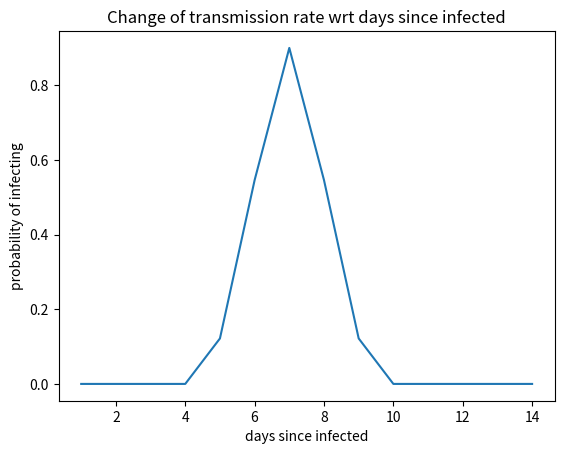

Reproduce this figure in Python.
import math


class Virus:
    def __init__(self, incubation, illness_length, max_transmission_rate, immunity):
        self.incubation = incubation
        self.illness_length = illness_length
        self.max_transmission_rate = max_transmission_rate
        self.immunity = immunity

    def get_immunity(self):
        return self.immunity

    def get_illness_length(self):
        return self.illness_length

    def get_incubation(self):
        return self.incubation

    def get_max_transmission_rate(self):
        return self.max_transmission_rate

    def get_gaussian_value(self, time_passed):
        smallest = self.incubation
        largest = self.illness_length - self.incubation
        std = (largest - smallest) / 4

        value = ((1 / (std * math.sqrt(math.tau))) * math.e ** (-0.5 * ((time_passed - self.illness_length // 2) / std) ** 2))

        return value

    def get_transmission(self, days_since_infected):
        if days_since_infected < self.incubation:
            return 0.0

        if days_since_infected > self.illness_length - self.incubation:
            return 0.0

        val = self.get_gaussian_value(days_since_infected)
        max_val = self.get_gaussian_value(self.illness_length // 2)
        norm_constant = self.max_transmission_rate / max_val

        return val * norm_constant


import matplotlib.pyplot as plt

virus = Virus(5, 14, 0.9, 90)
X = [i for i in range(1, 15)]
y = [virus.get_transmission(x) for x in X]

plt.plot(X, y)
plt.xlabel("days since infected")
plt.ylabel("probability of infecting")
plt.title("Change of transmission rate wrt days since infected")
plt.show()

class Person:
    def __init__(self):
        self.infected = False
        self.got_infected = None
        self.has_virus = None
        self.got_cured = None
        self.quarantined = False

    def is_in_quarantine(self):
        return self.quarantined

    def is_infected(self):
        return self.infected

    def infect(self, day, virus, quarantine):
        # TODO: simulates a person getting infected
        # - if person already infected, do nothing
        # - if person immune after previous infection, do nothing
        # - otherwise infect person, set all relevant object attributes
        pass

    def update(self, day):
        # TODO: updates the person's state, potentially gets cured
        # - if person not infected, do nothing
        # - if person has been sick longer than the virus's illness duration,
        #   the person gets cured: set all relevant object attributes
        pass

    def get_infectiousness(self, day):
        # TODO: returns the probability of a person infecting someone else
        # - if the person is not infected, return 0.0
        # - otherwise return probability based on sickness duration
        return 0.0

import random


class Population:
    def __init__(self, size, meets_per_day, uses_quarantine):
        self.size = size
        self.meets_per_day = meets_per_day
        self.persons = list()
        for _ in range(self.size):
            self.persons.append(Person())

        self.quarantine = uses_quarantine

    def set_quarantine(self, quarantine):
        self.quarantine = quarantine

    def introduce_virus(self, day, virus, patient_count):
        # TODO: introduces a new virus to the population
        # infect a random sample of the population with the virus
        # sample size is given by patient_count
        pass

    def get_moving_people(self, mobility):
        # TODO: generates a random sample of people moving (meeting others)
        # only people not in quarantine can move
        # mobility is a number between 0 and 1
        # representing the percentage of people moving within the population
        return []

    def get_people_met(self, person):
        # TODO: generate a list of people a person meets
        # person can only meet people not in quarantine
        # returns the list of people
        return []

    def simulate_ineraction(self, person1, person2, day):
        # person 1 can infect person 2
        if random.random() < person1.get_infectiousness(day):
            person2.infect(day, self.virus, self.quarantine)

        # person 2 can infect person 1
        if random.random() < person2.get_infectiousness(day):
            person1.infect(day, self.virus, self.quarantine)

    def run_day(self, day, mobility):
        # TODO: simulates a day
        # 1. update people's state
        # 2. simulate people moving
        #   2.1. get list of people moving
        #   2.2. simulate all interactions
        pass

    def get_number_of_infected(self):
        # TODO: return the number of infected people within the population
        return 0

def run_simulation(virus, initial_patient_count,
                   population, mobility,
                   length):
    # TODO: runs a simulation based on the parameters
    # 1. introduce virus to the population
    # 2. for the duration of the simulation:
    #   2.1. simulate day's events
    #   2.2. get number of infected and append it to counts
    #   2.3. introduce dynamic quarantine:
    #          - use quarantine if more than 400 people are infected
    #          - stop using quarantine if less than 200 people are infected
    counts = list()

    return counts


covid = Virus(incubation=5, illness_length=14, max_transmission_rate=0.8, immunity=90)
population = Population(size=10000, meets_per_day=6, uses_quarantine=False)

points = run_simulation(covid, 6, population, 0.1, 500)

plt.plot(points)
plt.show()